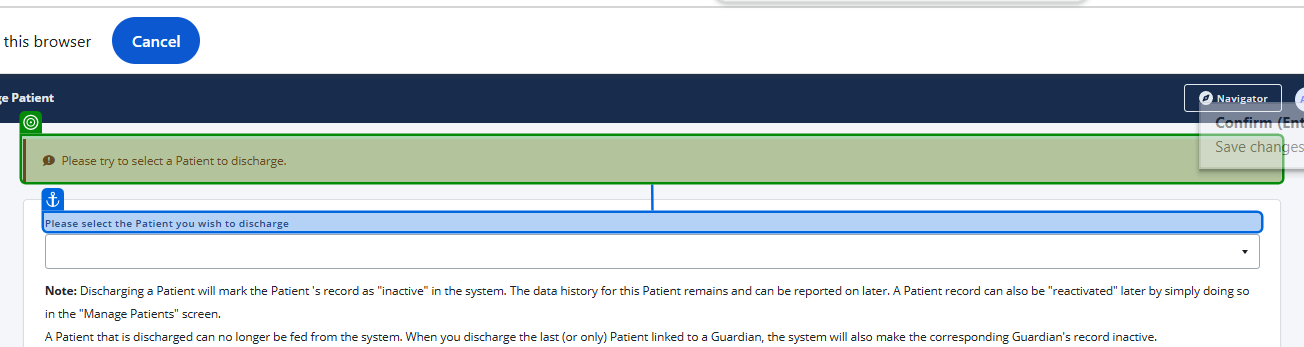
Task: Smoke Test Automation for TMNP
Workflow: TC - Discharge Patient

Step 1: get-text

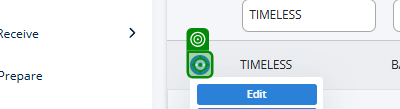
Step 2: click (repeated 2 times)

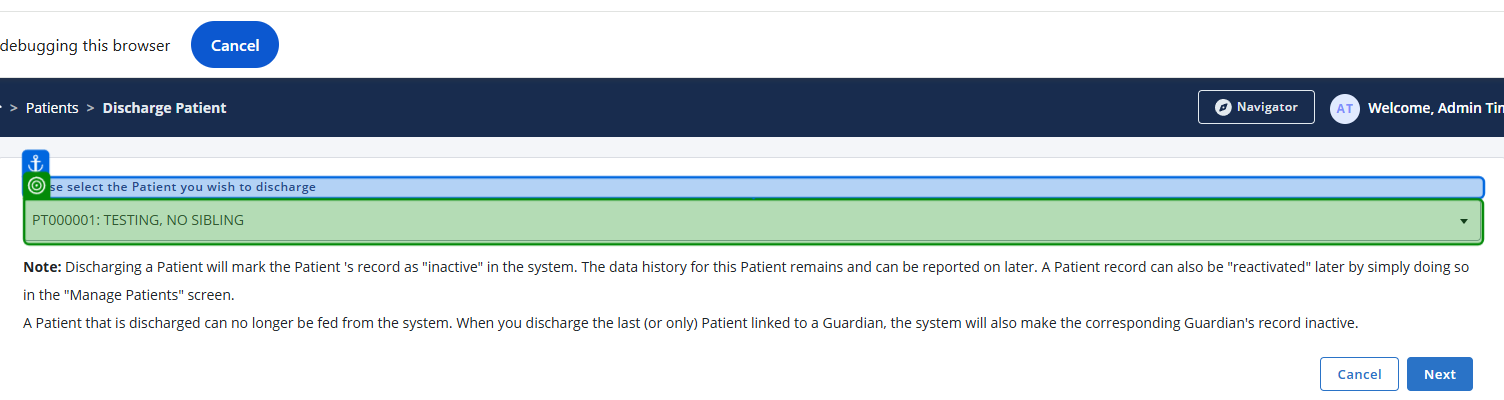
Step 4: get-text

Step 5: click on 'Cancel(2)' (no picture)

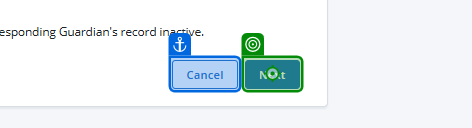
Step 6: click on 'Next'

Step 7: get-text (no picture)

Step 8: click on 'Previous' (no picture)

Step 9: click on 'Next' (same screen as step 6)

Step 10: click on 'Finish' (no picture)

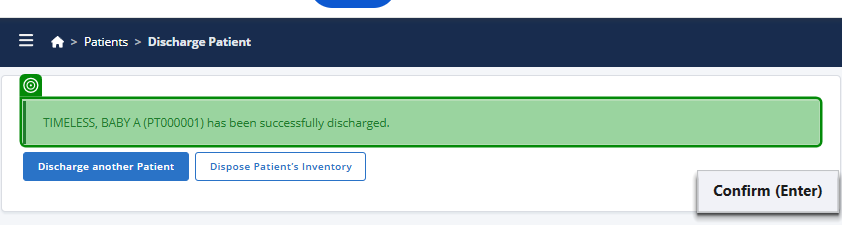
Step 11: get-text

Step 12: click on 'Discharge another Patie…' (no picture)

Step 13: click on 'Dispose Patient’s Inven…' (no picture)

Step 14: click on 'Patients' (no picture)

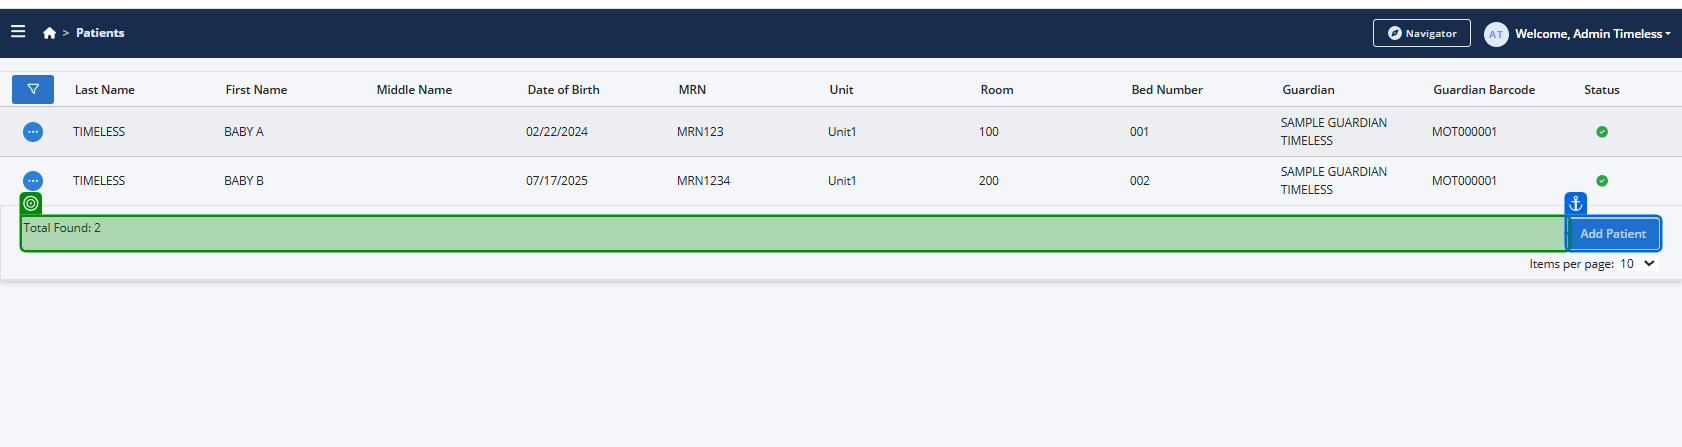
Step 15: get-text

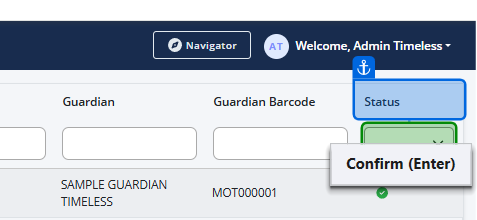
Step 16: select "Inactive"

Step 17: get-text (same screen as step 15)

Step 18: click on 'Click for Actions(1)' (no picture)

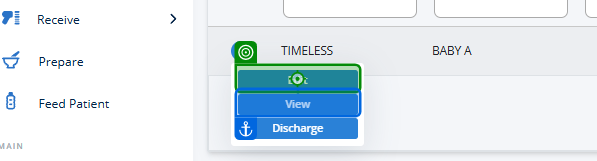
Step 19: click (repeated 2 times)

Step 21: get-text from 'Status' (no picture)

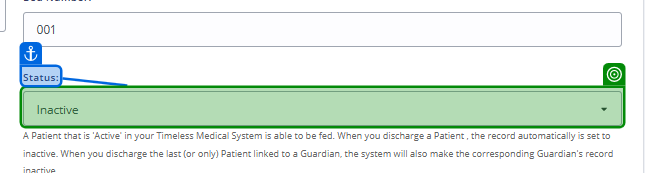
Step 22: select "Active" in 'Status'

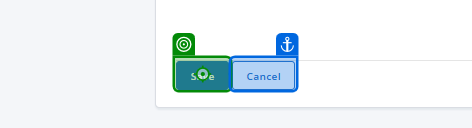
Step 23: click on 'Save'